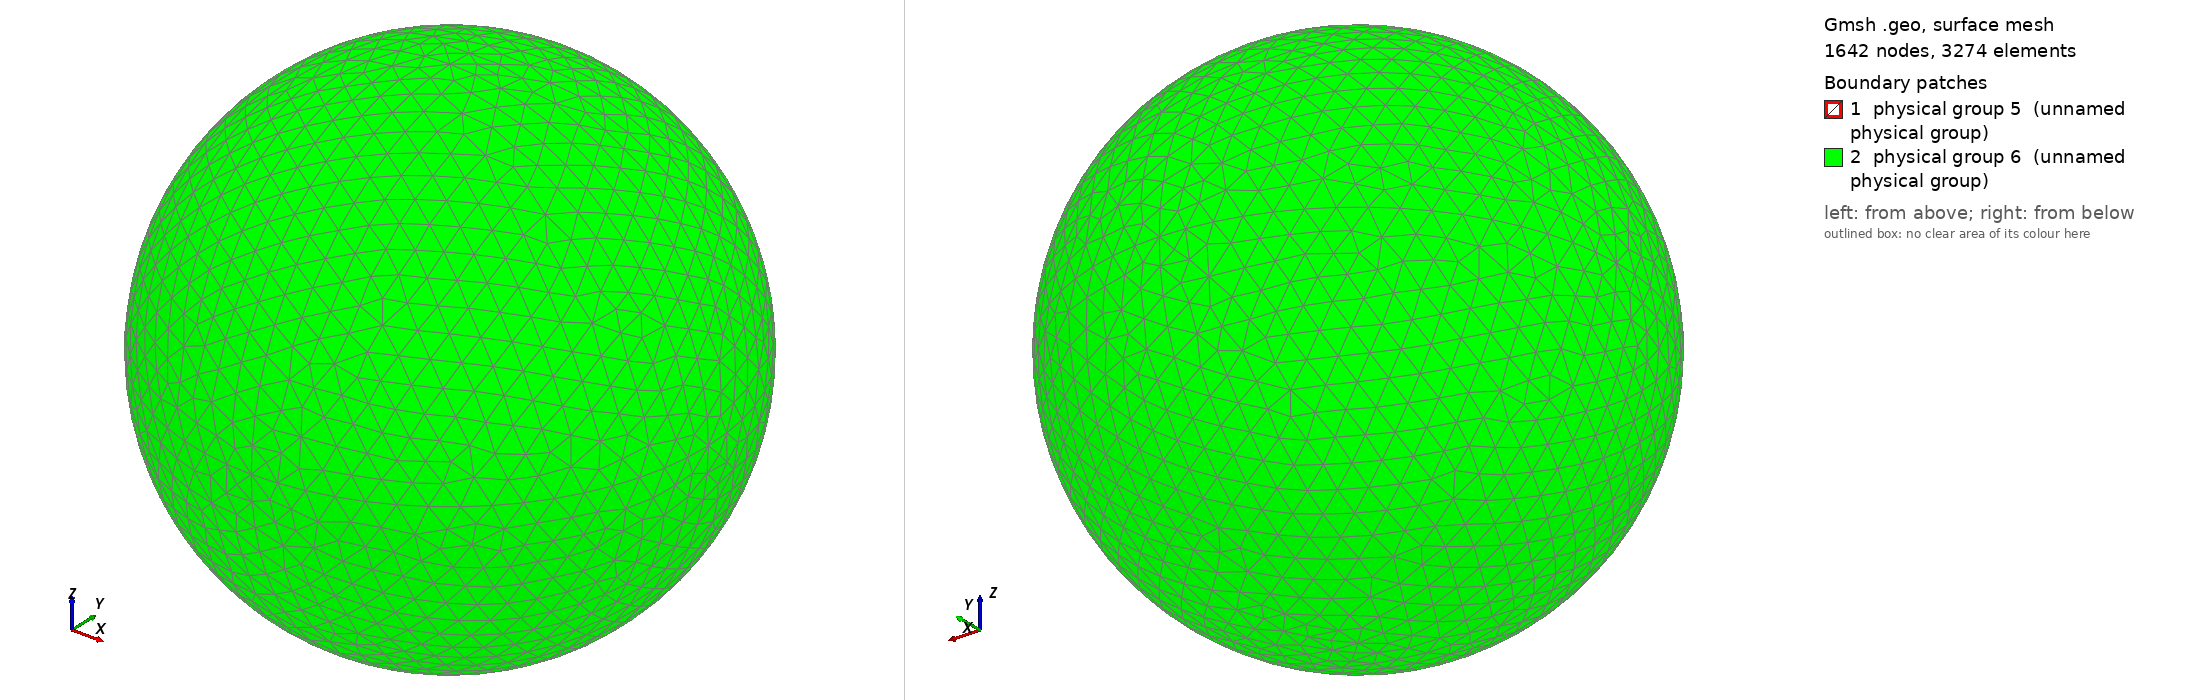

Gmsh geometry script, surface-meshed: 1642 nodes, 3274 surface elements. Boundary patches (legend numbers): 1 physical group 5 (unnamed physical group), 2 physical group 6 (unnamed physical group). Left view from above one corner, right view from below the opposite corner. Legend entries are the model's physical surfaces. The drawing asked Gmsh for element sizes between 1% and 20% of the model's largest extent; the script's own settings can give other sizes.

=== freeCircle3D_small.geo (drawn) ===
r = 1;
R = 10;

d  = 1;
cl = r / d;

Point(0) = { 0,  0, 0, cl};

Point(1) = {+r,  0,  0, cl};
Point(2) = { 0, +r,  0, cl};
Point(3) = {-r,  0,  0, cl};
Point(4) = { 0, -r,  0, cl};
Point(5) = { 0,  0, +r, cl};
Point(6) = { 0,  0, -r, cl};

Circle(1) = {1, 0, 2};
Circle(2) = {2, 0, 3};
Circle(3) = {3, 0, 4};
Circle(4) = {4, 0, 1};

Circle(5) = {1, 0, 5};
Circle(6) = {5, 0, 3};
Circle(7) = {3, 0, 6};
Circle(8) = {6, 0, 1};

Circle(9)  = {2, 0, 5};
Circle(10) = {5, 0, 4};
Circle(11) = {4, 0, 6};
Circle(12) = {6, 0, 2};

Point(111) = {+R,  0,  0, cl};
Point(112) = { 0, +R,  0, cl};
Point(113) = {-R,  0,  0, cl};
Point(114) = { 0, -R,  0, cl};
Point(115) = { 0,  0, +R, cl};
Point(116) = { 0,  0, -R, cl};

Circle(111) = {111, 0, 112};
Circle(112) = {112, 0, 113};
Circle(113) = {113, 0, 114};
Circle(114) = {114, 0, 111};

Circle(115) = {111, 0, 115};
Circle(116) = {115, 0, 113};
Circle(117) = {113, 0, 116};
Circle(118) = {116, 0, 111};

Circle(119)  = {112, 0, 115};
Circle(1110) = {115, 0, 114};
Circle(1111) = {114, 0, 116};
Circle(1112) = {116, 0, 112};

Line Loop(1) = { 1,  9, -5};
Line Loop(2) = { 9,  6, -2};
Line Loop(3) = { 2,  7, 12};
Line Loop(4) = {12, -1, -8};
Line Loop(5) = {4,   5, 10};
Line Loop(6) = {10, -3, -6};
Line Loop(7) = {11,  8, -4};
Line Loop(8) = {7, -11, -3};

Ruled Surface(1) = {1};
Ruled Surface(2) = {2};
Ruled Surface(3) = {3};
Ruled Surface(4) = {4};
Ruled Surface(5) = {5};
Ruled Surface(6) = {6};
Ruled Surface(7) = {7};
Ruled Surface(8) = {8};

Line Loop(111) = { 111,  119, -115};
Line Loop(112) = { 119,  116, -112};
Line Loop(113) = { 112,  117, 1112};
Line Loop(114) = {1112, -111, -118};
Line Loop(115) = {114,   115, 1110};
Line Loop(116) = {1110, -113, -116};
Line Loop(117) = {1111,  118, -114};
Line Loop(118) = {117, -1111, -113};

Ruled Surface(111) = {111};
Ruled Surface(112) = {112};
Ruled Surface(113) = {113};
Ruled Surface(114) = {114};
Ruled Surface(115) = {115};
Ruled Surface(116) = {116};
Ruled Surface(117) = {117};
Ruled Surface(118) = {118};

Surface Loop(1) = {118, 113, 112, 111, 114, 117, 115, 116};
Surface Loop(2) = {6, 5, 7, 8, 3, 2, 1, 4};

Volume(1) = {1, 2};


Physical Surface(5) = {  1,   2,   3,   4,   5,   6,   7,   8};
Physical Surface(6) = {111, 112, 113, 114, 115, 116, 117, 118};
Physical Volume(7) = {1};
